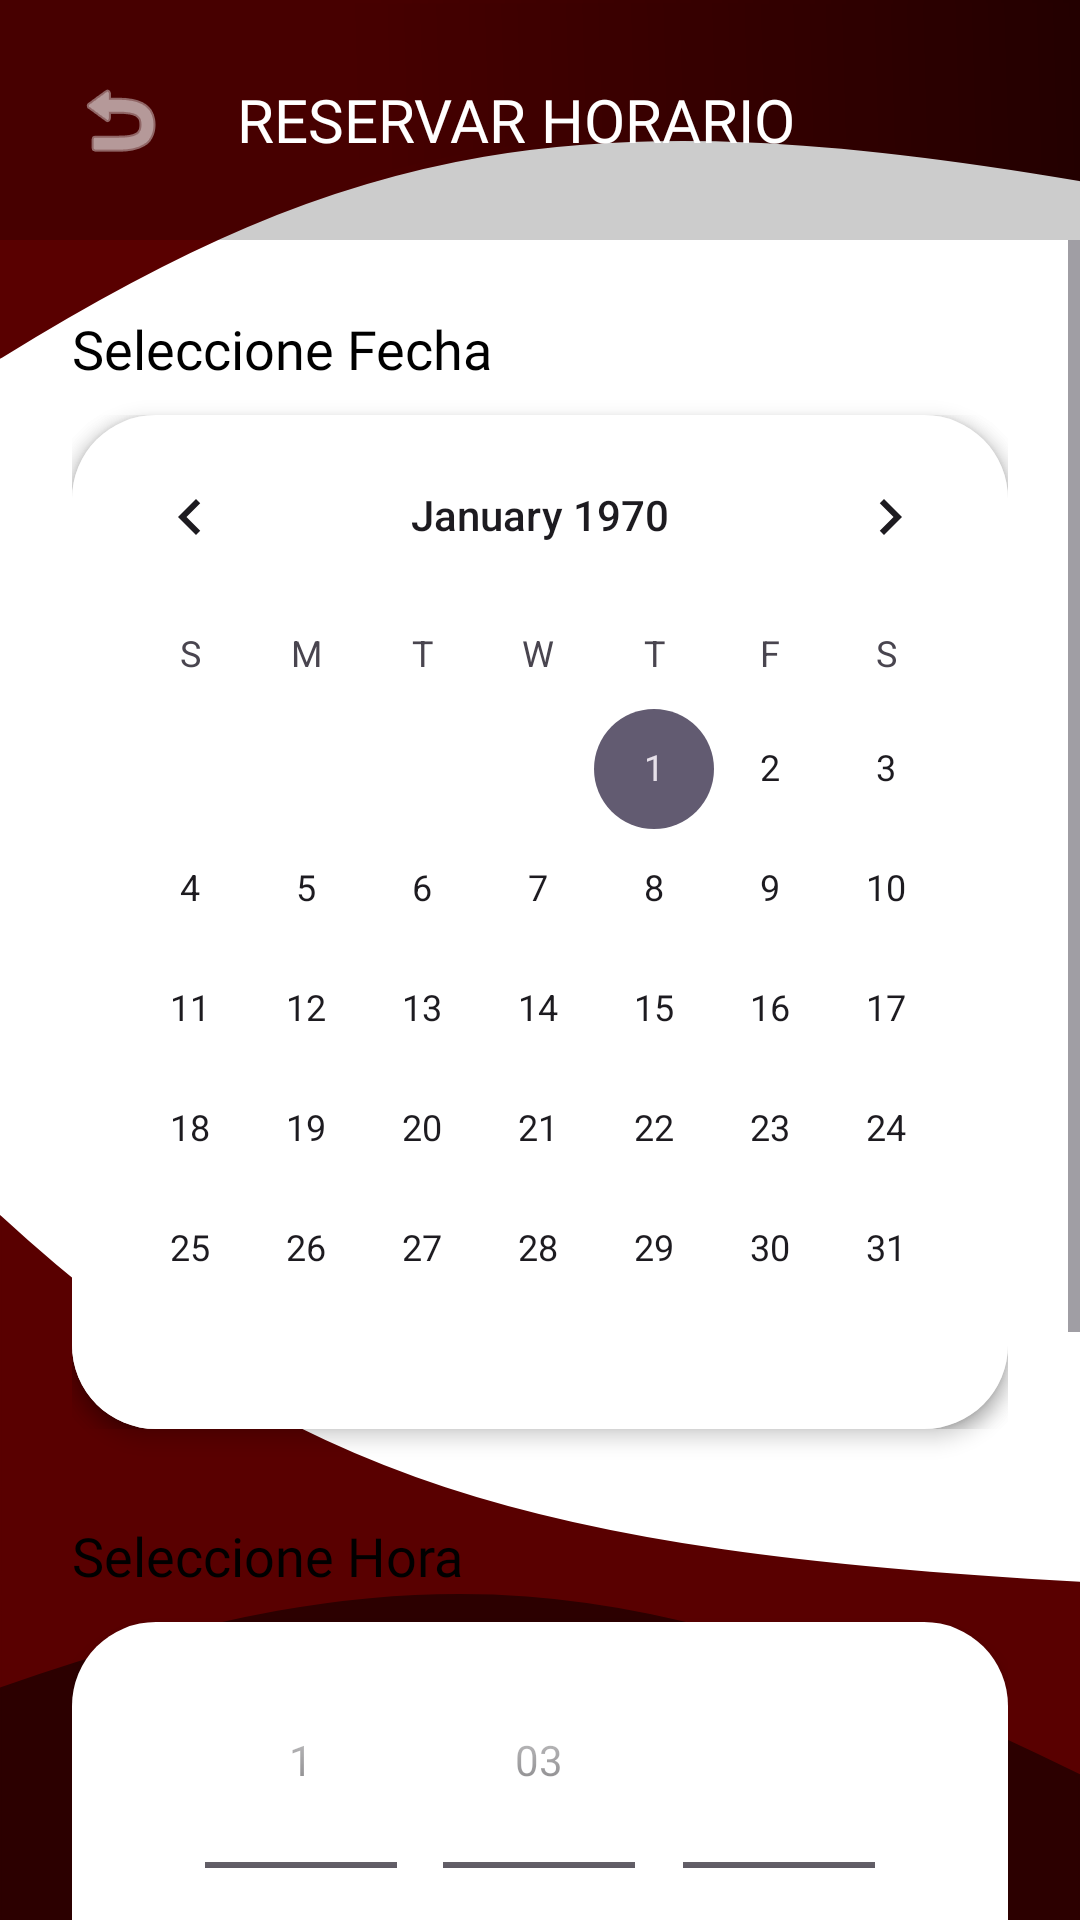

Here is an Android app screen rendered from its layout file. Give the layout XML and the strings, colors and styles it references.
<!-- AndroidManifest.xml: application theme Theme.UPT -->
<!-- res/layout/activity_calendario_reserva.xml -->
<?xml version="1.0" encoding="utf-8"?>
<RelativeLayout xmlns:android="http://schemas.android.com/apk/res/android"
    android:layout_width="match_parent"
    android:layout_height="match_parent"
    android:background="@drawable/background_main">

    <LinearLayout
        android:id="@+id/toolbarCalendario"
        android:layout_width="match_parent"
        android:layout_height="wrap_content"
        android:orientation="horizontal"
        android:padding="16dp"
        android:gravity="center_vertical"
        android:background="#33000000">

        <ImageButton
            android:id="@+id/btnBackToDocs"
            android:layout_width="48dp"
            android:layout_height="48dp"
            android:src="@android:drawable/ic_menu_revert"
            android:background="?attr/selectableItemBackgroundBorderless"
            android:contentDescription="Regresar"
            android:tint="@android:color/white" />

        <TextView
            android:layout_width="wrap_content"
            android:layout_height="wrap_content"
            android:text="RESERVAR HORARIO"
            android:textColor="#FFFFFF"
            android:textSize="20sp"
            android:fontFamily="@font/goldman_regular"
            android:layout_marginStart="15dp" />
    </LinearLayout>

    <ScrollView
        android:layout_width="match_parent"
        android:layout_height="match_parent"
        android:layout_below="@id/toolbarCalendario"
        android:fillViewport="true">

        <LinearLayout
            android:layout_width="match_parent"
            android:layout_height="wrap_content"
            android:orientation="vertical"
            android:padding="24dp">

            <TextView
                android:layout_width="match_parent"
                android:layout_height="wrap_content"
                android:text="Seleccione Fecha"
                android:textColor="#000000"
                android:textSize="18sp"
                android:fontFamily="@font/goldman_regular"
                android:layout_marginBottom="10dp" />

            <CalendarView
                android:id="@+id/calendarView"
                android:layout_width="match_parent"
                android:layout_height="wrap_content"
                android:background="@drawable/boton_redondeado"
                android:backgroundTint="#FFFFFF"
                android:elevation="4dp"
                android:layout_marginBottom="30dp" />

            <TextView
                android:layout_width="match_parent"
                android:layout_height="wrap_content"
                android:text="Seleccione Hora"
                android:textColor="#000000"
                android:textSize="18sp"
                android:fontFamily="@font/goldman_regular"
                android:layout_marginBottom="10dp" />

            <TimePicker
                android:id="@+id/timePicker"
                android:layout_width="match_parent"
                android:layout_height="wrap_content"
                android:timePickerMode="spinner"
                android:background="@drawable/boton_redondeado"
                android:backgroundTint="#FFFFFF"
                android:elevation="4dp"
                android:layout_marginBottom="40dp" />

            <androidx.appcompat.widget.AppCompatButton
                android:id="@+id/btnFinalizarReserva"
                android:layout_width="match_parent"
                android:layout_height="55dp"
                android:text="CONFIRMAR RESERVA"
                android:textColor="#FFFFFF"
                android:fontFamily="@font/goldman_regular"
                android:background="@drawable/boton_redondeado"
                android:backgroundTint="#590000"
                android:layout_marginBottom="15dp" />

            <androidx.appcompat.widget.AppCompatButton
                android:id="@+id/btnVerMisReservas"
                android:layout_width="match_parent"
                android:layout_height="55dp"
                android:text="VER MIS RESERVAS"
                android:textColor="#590000"
                android:fontFamily="@font/goldman_regular"
                android:background="@drawable/boton_redondeado"
                android:backgroundTint="#FFFFFF" />

        </LinearLayout>
    </ScrollView>
</RelativeLayout>
<!-- resources referenced by this layout -->
<resources>
  <!-- drawable background_main: vector/xml drawable (drawable, 2035 chars, omitted) -->
  <!-- drawable boton_redondeado (drawable) -->
  <shape xmlns:android="http://schemas.android.com/apk/res/android">
      <solid android:color="#7A0C0C"/>
      <corners android:radius="28dp"/>
  </shape>
  <style name="Theme.UPT" parent="Base.Theme.UPT" />
  <style name="Base.Theme.UPT" parent="Theme.Material3.DayNight.NoActionBar">
          
          
          <item name="colorPrimary">@color/color_button</item>
          <item name="colorOnPrimary">@color/text_button</item>
      </style>
  <color name="color_button">#59000f</color>
  <color name="text_button">#FFFFFFFF</color>
</resources>
